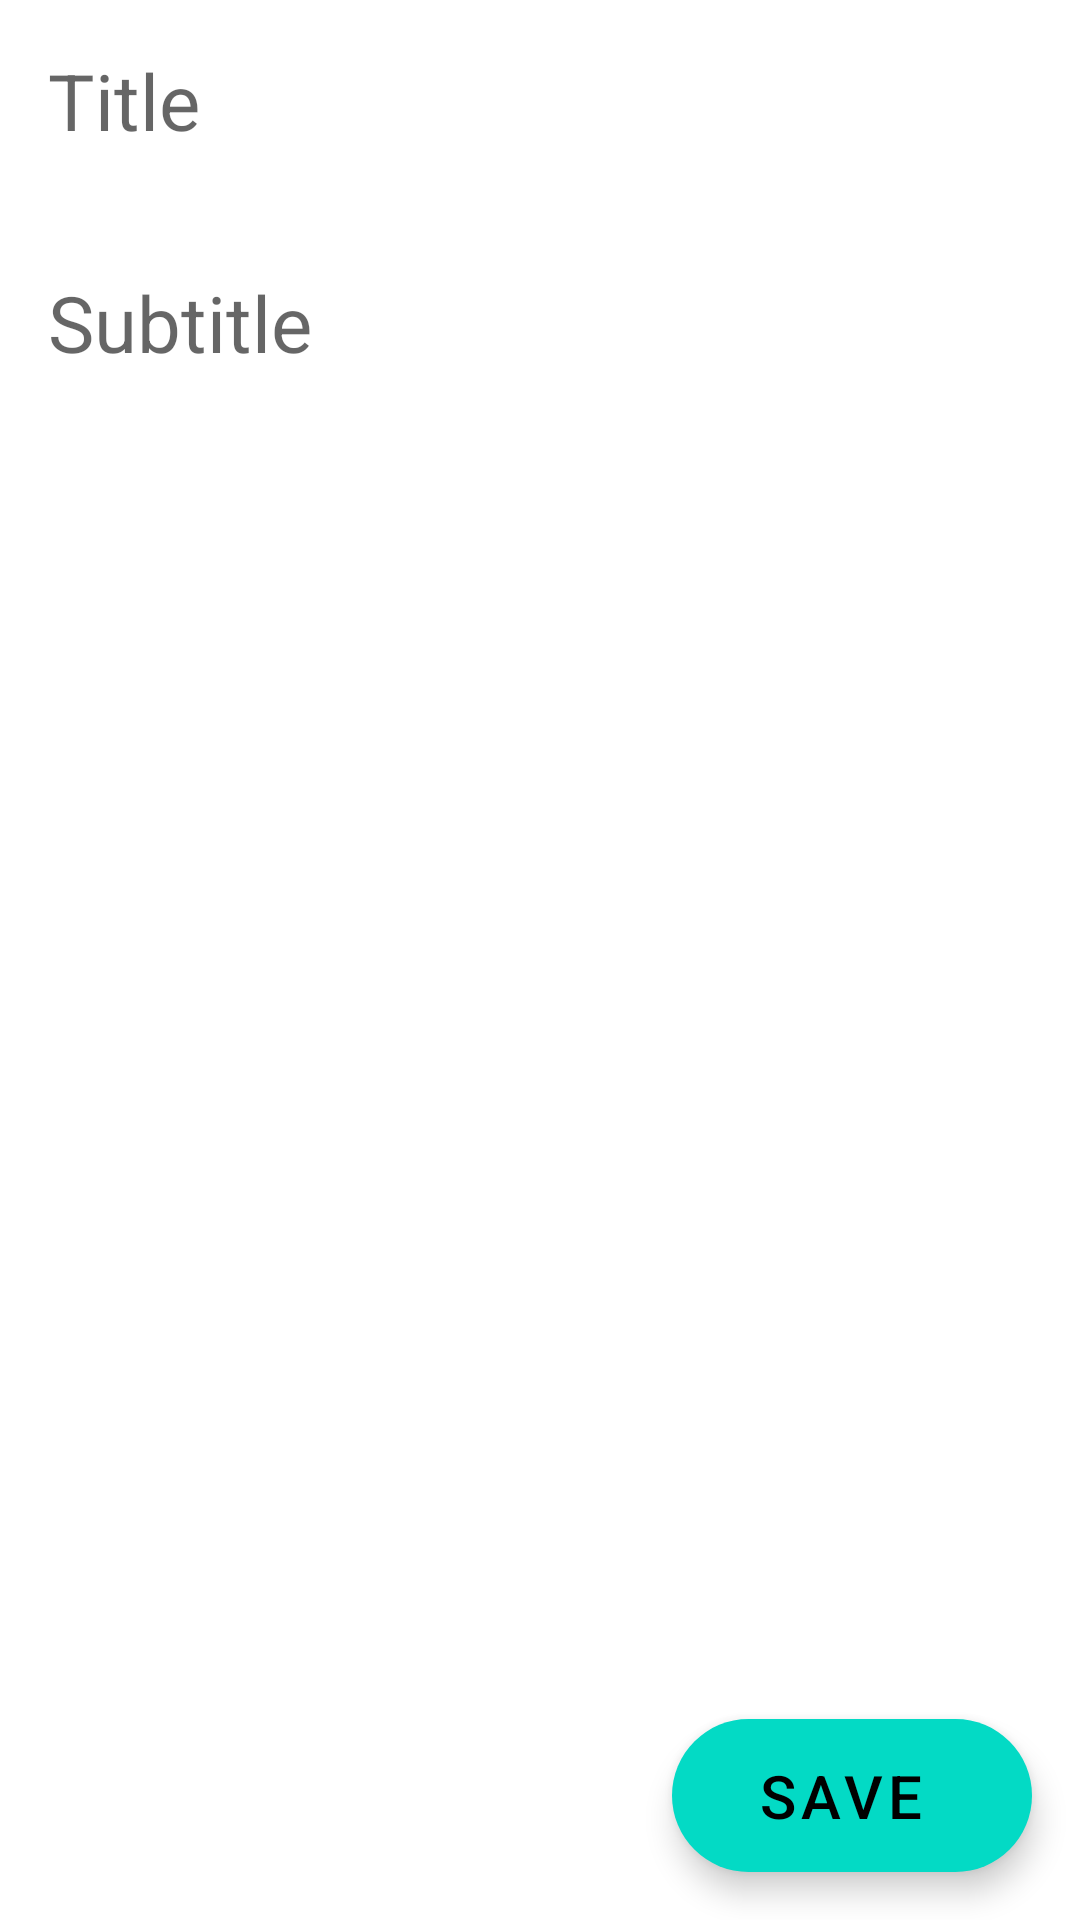

The Android layout XML behind this screen, and the referenced resources:
<!-- AndroidManifest.xml: application theme Theme.NotesTemp -->
<!-- res/layout/activity_edit.xml -->
<?xml version="1.0" encoding="utf-8"?>
<layout
    xmlns:android="http://schemas.android.com/apk/res/android"
    xmlns:app="http://schemas.android.com/apk/res-auto"
    xmlns:tools="http://schemas.android.com/tools" >


<androidx.constraintlayout.widget.ConstraintLayout
    android:layout_width="match_parent"
    android:layout_height="match_parent"
    tools:context=".Edit">

    <EditText
        android:id="@+id/editTitle"
        android:layout_width="match_parent"
        android:layout_height="74dp"
        android:background="@null"
        android:gravity="start|top"
        android:hint="Title"
        android:inputType="textMultiLine"
        android:padding="16sp"
        android:textSize="26sp"
        app:layout_constraintBottom_toBottomOf="parent"
        app:layout_constraintEnd_toEndOf="parent"
        app:layout_constraintStart_toStartOf="parent"
        app:layout_constraintTop_toTopOf="parent"
        app:layout_constraintVertical_bias="0.0" />

    <EditText
        android:id="@+id/editSubtitle"
        android:layout_width="0dp"
        android:layout_height="0dp"
        android:autofillHints="name"
        android:background="@null"
        android:gravity="start|top"
        android:hint="Subtitle"
        android:inputType="textMultiLine"
        android:padding="16sp"
        android:textSize="26sp"
        app:layout_constraintBottom_toBottomOf="parent"
        app:layout_constraintEnd_toEndOf="parent"
        app:layout_constraintStart_toStartOf="parent"
        app:layout_constraintTop_toBottomOf="@+id/editTitle"
        app:layout_constraintVertical_bias="0.0" />


    <com.google.android.material.floatingactionbutton.ExtendedFloatingActionButton
        android:id="@+id/saveNotes"
        android:layout_width="wrap_content"
        android:layout_height="wrap_content"
        android:layout_marginEnd="16dp"
        android:layout_marginBottom="16dp"
        android:clickable="true"
        android:focusable="true"
        android:gravity="center"
        android:text="Save"
        android:textSize="20sp"
        app:layout_constraintBottom_toBottomOf="parent"
        app:layout_constraintEnd_toEndOf="parent"
        app:layout_constraintHorizontal_bias="1.0"
        app:layout_constraintStart_toStartOf="parent"
        app:rippleColor="@color/purple_200" />

</androidx.constraintlayout.widget.ConstraintLayout>

</layout>
<!-- resources referenced by this layout -->
<resources>
  <style name="Theme.NotesTemp" parent="Theme.MaterialComponents.DayNight.DarkActionBar">
          
          <item name="colorPrimary">@color/purple_500</item>
          <item name="colorPrimaryVariant">@color/purple_700</item>
          <item name="colorOnPrimary">@color/white</item>
          
          <item name="colorSecondary">@color/teal_200</item>
          <item name="colorSecondaryVariant">@color/teal_700</item>
          <item name="colorOnSecondary">@color/black</item>
          
          <item name="android:statusBarColor" tools:targetApi="l">?attr/colorPrimaryVariant</item>
          
      </style>
  <!-- not gathered from this repository: default colours our renderer supplied (Android Studio template values) -->
  <color name="purple_200">#FFBB86FC</color>
  <color name="purple_500">#FF6200EE</color>
  <color name="purple_700">#FF3700B3</color>
  <color name="teal_200">#FF03DAC5</color>
  <color name="teal_700">#FF018786</color>
  <color name="black">#FF000000</color>
  <color name="white">#FFFFFFFF</color>
</resources>
